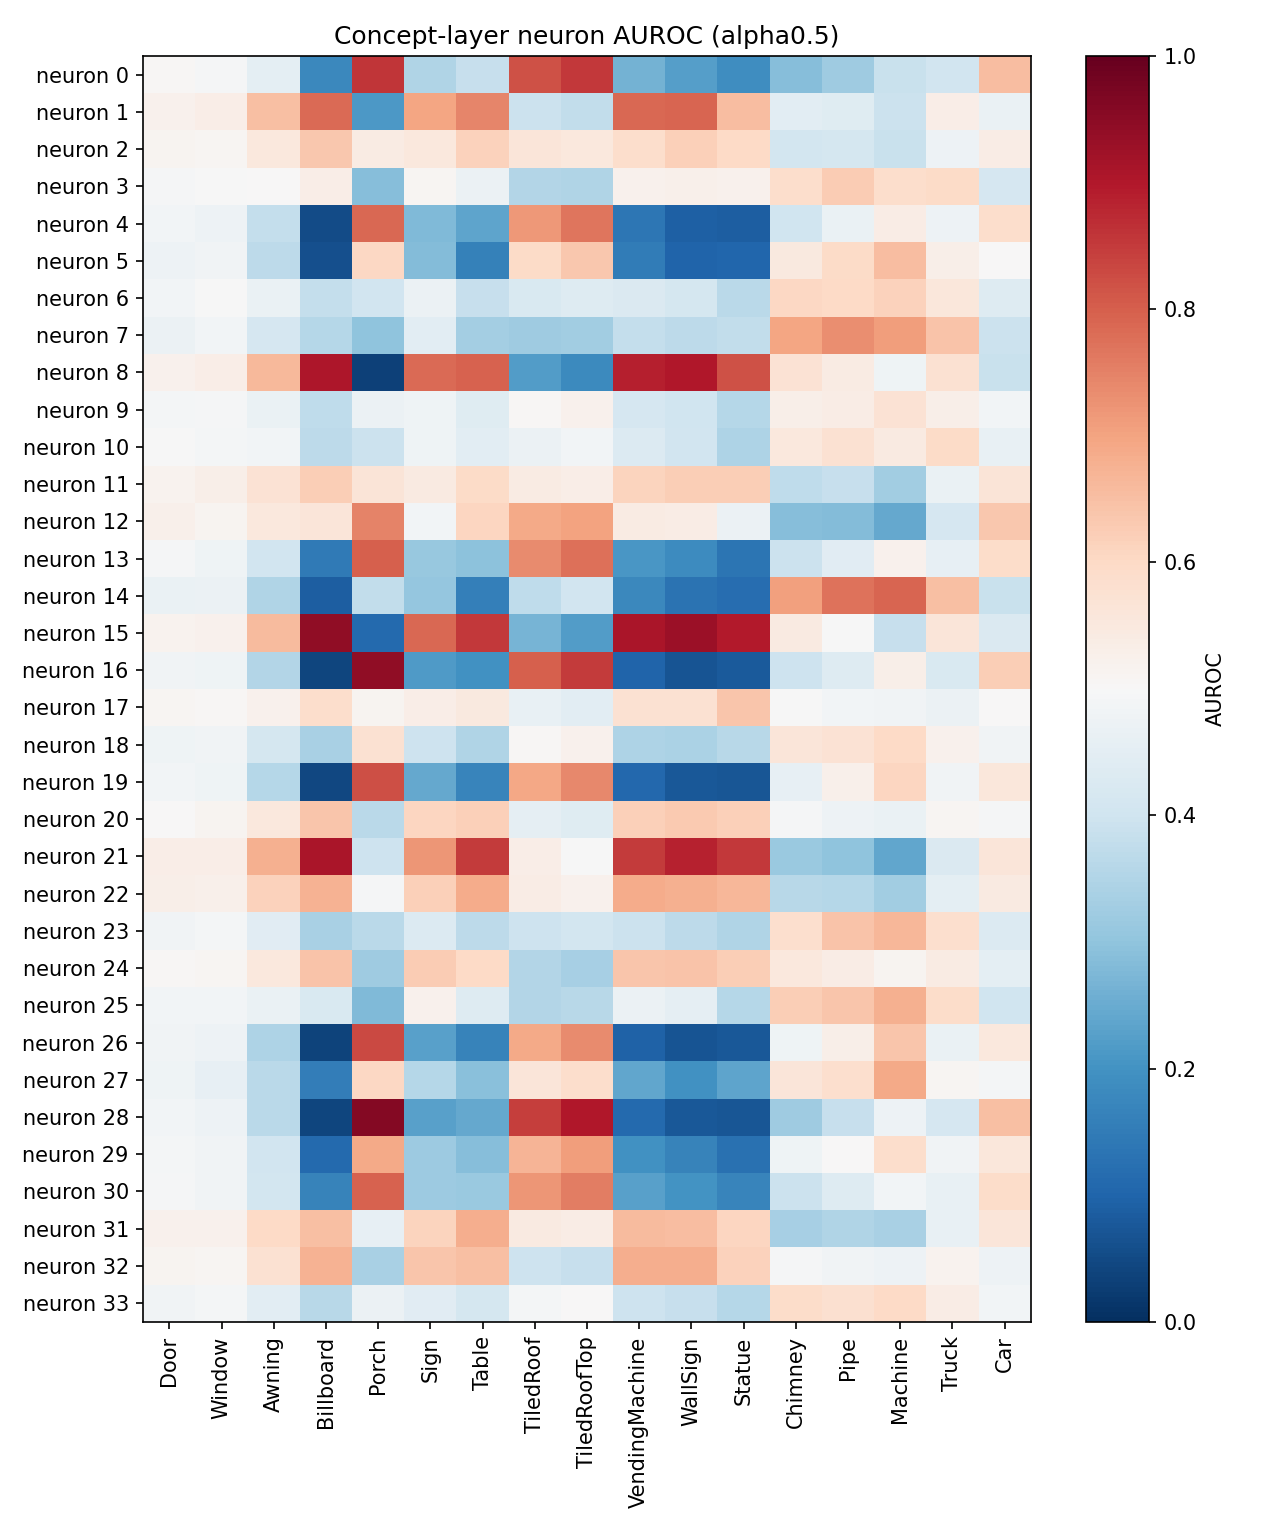

The file beside this chart, header and first rows:
neuron, Door, Window, Awning, Billboard, Porch, Sign, Table, TiledRoof, TiledRoofTop, VendingMachine, WallSign, Statue, Chimney, Pipe, Machine, Truck, Car
0, 0.5063, 0.4928, 0.451, 0.1759, 0.8563, 0.3488, 0.3863, 0.8167, 0.8554, 0.2643, 0.2263, 0.1893, 0.2861, 0.3218, 0.3873, 0.4045, 0.6538
1, 0.5228, 0.535, 0.6487, 0.7817, 0.2114, 0.6985, 0.7426, 0.394, 0.3755, 0.7876, 0.7927, 0.6561, 0.4483, 0.4407, 0.3914, 0.5347, 0.4677
2, 0.5121, 0.5115, 0.5519, 0.6365, 0.5425, 0.5532, 0.6141, 0.5616, 0.5539, 0.5862, 0.6178, 0.5995, 0.4064, 0.4106, 0.3903, 0.4736, 0.5354
3, 0.4935, 0.4982, 0.503, 0.535, 0.2886, 0.5099, 0.4695, 0.3545, 0.3491, 0.5228, 0.5261, 0.5207, 0.5876, 0.6282, 0.5895, 0.5966, 0.4155
4, 0.4871, 0.4757, 0.3805, 0.05418, 0.7868, 0.2779, 0.2369, 0.7184, 0.7659, 0.1378, 0.09348, 0.08963, 0.3994, 0.4664, 0.5388, 0.4755, 0.5864
5, 0.4748, 0.4823, 0.3706, 0.06124, 0.6017, 0.2816, 0.1621, 0.594, 0.6367, 0.151, 0.1005, 0.1046, 0.5474, 0.5953, 0.6558, 0.5278, 0.5037
6, 0.4875, 0.4962, 0.4652, 0.3797, 0.4062, 0.4705, 0.3849, 0.4255, 0.4361, 0.4262, 0.4116, 0.3664, 0.6039, 0.6011, 0.6136, 0.556, 0.4365
7, 0.4713, 0.4845, 0.4174, 0.3557, 0.2978, 0.4491, 0.3309, 0.3214, 0.3275, 0.379, 0.3685, 0.3776, 0.6985, 0.7334, 0.707, 0.6417, 0.3943
8, 0.5196, 0.5326, 0.6636, 0.9049, 0.03177, 0.7814, 0.7942, 0.2214, 0.1805, 0.8894, 0.901, 0.817, 0.5715, 0.5417, 0.48, 0.5762, 0.3901
9, 0.4895, 0.4924, 0.4657, 0.3734, 0.4708, 0.4768, 0.4386, 0.5067, 0.521, 0.4159, 0.4009, 0.359, 0.5284, 0.5371, 0.5741, 0.5312, 0.4863
10, 0.4964, 0.4914, 0.4858, 0.369, 0.3922, 0.4804, 0.4491, 0.4714, 0.4852, 0.4322, 0.403, 0.3456, 0.5512, 0.5766, 0.5432, 0.5946, 0.463
11, 0.5172, 0.5277, 0.5713, 0.6228, 0.564, 0.546, 0.5963, 0.5428, 0.5326, 0.6109, 0.6229, 0.6248, 0.373, 0.3855, 0.3245, 0.4662, 0.5627
12, 0.524, 0.5126, 0.5517, 0.5593, 0.7461, 0.4867, 0.6079, 0.691, 0.7002, 0.5416, 0.5363, 0.4701, 0.2868, 0.2817, 0.2441, 0.4145, 0.6366
13, 0.4959, 0.4775, 0.4024, 0.1459, 0.7991, 0.3104, 0.2963, 0.7364, 0.7769, 0.2084, 0.1842, 0.1343, 0.3933, 0.4427, 0.5219, 0.4572, 0.5934
14, 0.4668, 0.4702, 0.3515, 0.08767, 0.3773, 0.3075, 0.1572, 0.3738, 0.4059, 0.1763, 0.1297, 0.1207, 0.7065, 0.7713, 0.7896, 0.649, 0.3875
15, 0.5188, 0.5229, 0.6579, 0.9426, 0.1126, 0.7886, 0.8524, 0.2681, 0.2217, 0.907, 0.928, 0.8947, 0.5451, 0.4976, 0.3862, 0.5591, 0.4296
16, 0.4837, 0.4778, 0.3522, 0.03908, 0.9444, 0.2157, 0.1988, 0.7994, 0.8505, 0.09797, 0.06958, 0.08144, 0.3965, 0.4351, 0.5307, 0.4232, 0.6222
17, 0.5081, 0.5046, 0.5201, 0.5872, 0.5124, 0.5337, 0.5487, 0.4639, 0.4491, 0.5759, 0.5749, 0.6389, 0.4972, 0.4852, 0.4842, 0.4714, 0.5036
18, 0.4787, 0.4839, 0.411, 0.3393, 0.576, 0.3958, 0.3515, 0.5069, 0.5203, 0.3468, 0.3425, 0.3614, 0.561, 0.5738, 0.5982, 0.5198, 0.4828
19, 0.4857, 0.4787, 0.3589, 0.04444, 0.8207, 0.2426, 0.1711, 0.694, 0.7419, 0.1082, 0.07679, 0.07383, 0.4577, 0.5264, 0.6086, 0.4838, 0.5563
20, 0.5024, 0.5123, 0.5546, 0.6369, 0.365, 0.6076, 0.6187, 0.4532, 0.4397, 0.6207, 0.63, 0.6204, 0.4939, 0.4752, 0.4652, 0.5091, 0.4941
21, 0.5317, 0.5339, 0.6795, 0.9065, 0.3982, 0.7207, 0.8491, 0.5343, 0.4997, 0.8498, 0.8839, 0.8553, 0.3155, 0.2989, 0.2418, 0.4296, 0.56
22, 0.5282, 0.5247, 0.6154, 0.675, 0.4928, 0.6208, 0.6868, 0.5378, 0.5222, 0.6858, 0.6759, 0.6662, 0.3613, 0.3568, 0.326, 0.4493, 0.5431
23, 0.4822, 0.4901, 0.4422, 0.3372, 0.3634, 0.4309, 0.3691, 0.3968, 0.4072, 0.3937, 0.3678, 0.3512, 0.5835, 0.6434, 0.6648, 0.5857, 0.4323
24, 0.5054, 0.5082, 0.5519, 0.6409, 0.3214, 0.6279, 0.6013, 0.352, 0.3348, 0.6369, 0.6415, 0.6236, 0.5544, 0.5381, 0.5125, 0.5419, 0.4498
25, 0.4851, 0.4865, 0.4675, 0.4253, 0.2782, 0.5206, 0.4341, 0.3521, 0.3603, 0.4699, 0.4532, 0.3576, 0.6242, 0.6398, 0.676, 0.5906, 0.4022
26, 0.4819, 0.4738, 0.3446, 0.03859, 0.8319, 0.23, 0.1641, 0.6895, 0.7372, 0.09578, 0.06673, 0.07775, 0.4786, 0.5283, 0.6404, 0.4679, 0.5542
27, 0.477, 0.4594, 0.3648, 0.1561, 0.6043, 0.3573, 0.2929, 0.561, 0.5893, 0.24, 0.1962, 0.2382, 0.5613, 0.5844, 0.6902, 0.5085, 0.4908
28, 0.4877, 0.4729, 0.3654, 0.04238, 0.9601, 0.2296, 0.2433, 0.8464, 0.8998, 0.1103, 0.07644, 0.07326, 0.3213, 0.3854, 0.4743, 0.4169, 0.6491
29, 0.4884, 0.4834, 0.4025, 0.1096, 0.6875, 0.317, 0.288, 0.6686, 0.7107, 0.1957, 0.1652, 0.1256, 0.4781, 0.5025, 0.5888, 0.4815, 0.5574
30, 0.4927, 0.4812, 0.4097, 0.1648, 0.7944, 0.3174, 0.3127, 0.7198, 0.7569, 0.227, 0.2003, 0.171, 0.391, 0.435, 0.4851, 0.4613, 0.593
31, 0.5231, 0.5232, 0.598, 0.6485, 0.4576, 0.6105, 0.6808, 0.545, 0.5361, 0.6567, 0.6559, 0.6086, 0.3322, 0.3509, 0.3369, 0.4633, 0.5602
32, 0.5141, 0.511, 0.5762, 0.6751, 0.3378, 0.6384, 0.65, 0.3978, 0.383, 0.6832, 0.6806, 0.6156, 0.4925, 0.4824, 0.4734, 0.5173, 0.4749
33, 0.482, 0.4904, 0.4483, 0.3609, 0.4719, 0.4445, 0.4137, 0.49, 0.5035, 0.3974, 0.3832, 0.3585, 0.5934, 0.5792, 0.5994, 0.5361, 0.4847
